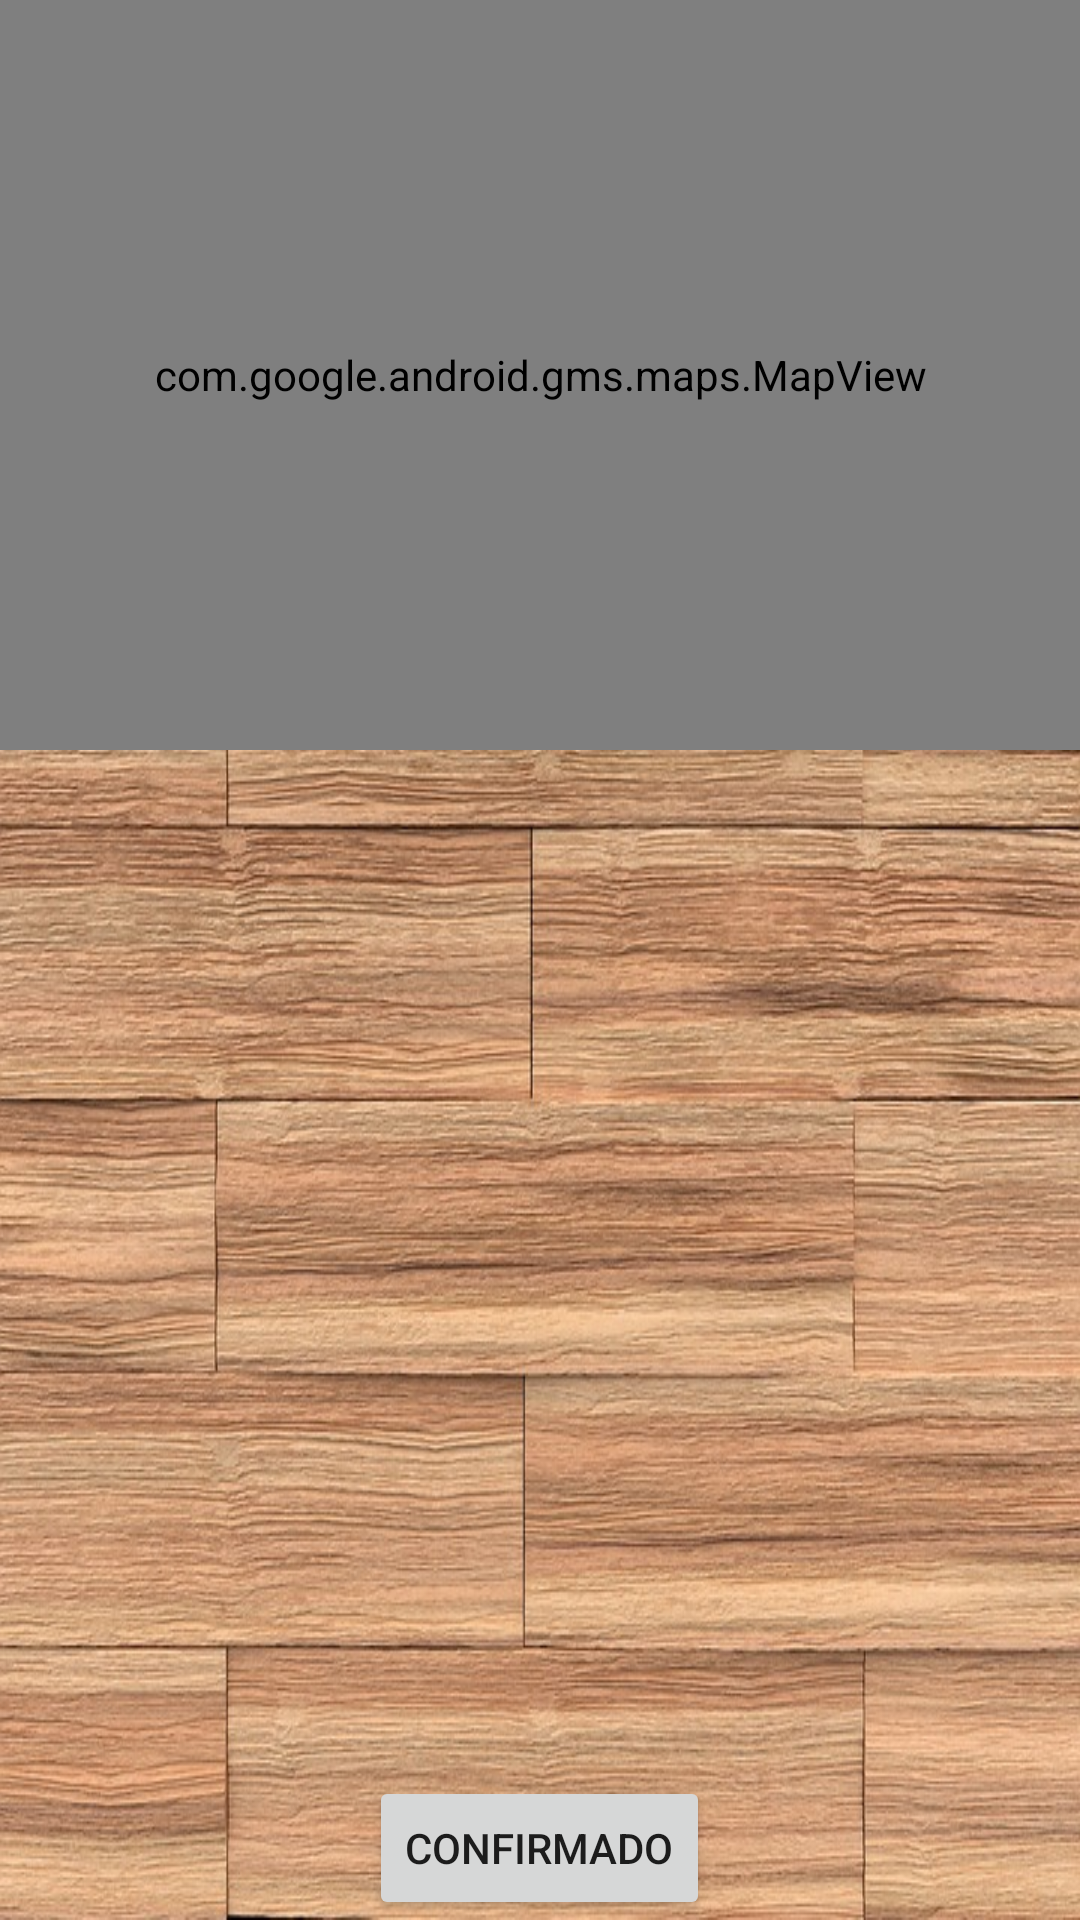

This screen was rendered from an Android layout file. Write that file and the resources it references.
<!-- AndroidManifest.xml: application theme AppTheme -->
<!-- res/layout/activity_marca_retos.xml -->
<RelativeLayout xmlns:android="http://schemas.android.com/apk/res/android"
    xmlns:tools="http://schemas.android.com/tools" android:layout_width="match_parent"
    android:layout_height="match_parent" android:paddingLeft="@dimen/activity_horizontal_margin"
    android:paddingRight="@dimen/activity_horizontal_margin"
    android:paddingTop="@dimen/activity_vertical_margin"
    android:paddingBottom="@dimen/activity_vertical_margin" tools:context=".Mapa"
    android:background="@drawable/madera">

    <com.google.android.gms.maps.MapView
        android:id="@+id/mi_mapa"
        android:layout_width="match_parent"
        android:layout_height="250dp">

    </com.google.android.gms.maps.MapView>

    <Button
        android:layout_width="wrap_content"
        android:layout_height="wrap_content"
        android:text="confirmado"
        android:id="@+id/confirmar"
        android:layout_alignParentBottom="true"
        android:layout_centerHorizontal="true"
        android:layout_marginTop="46dp" />








    <ScrollView
        android:layout_marginTop="10dp"
        android:layout_width="fill_parent"
        android:layout_height="150dp"
        android:id="@+id/scroll"
        android:layout_below="@+id/mi_mapa"
        android:fillViewport="true"
        android:layout_centerHorizontal="true">


        <ListView
            android:layout_width="fill_parent"
            android:layout_height="wrap_content"
            android:id="@+id/listretosedit" />
    </ScrollView>

</RelativeLayout>
<!-- resources referenced by this layout -->
<resources>
  <!-- drawable madera: jpg bitmap (drawable, 213558 bytes) -->
  <style name="AppTheme" parent="Theme.AppCompat.Light.DarkActionBar">
          
      </style>
</resources>
